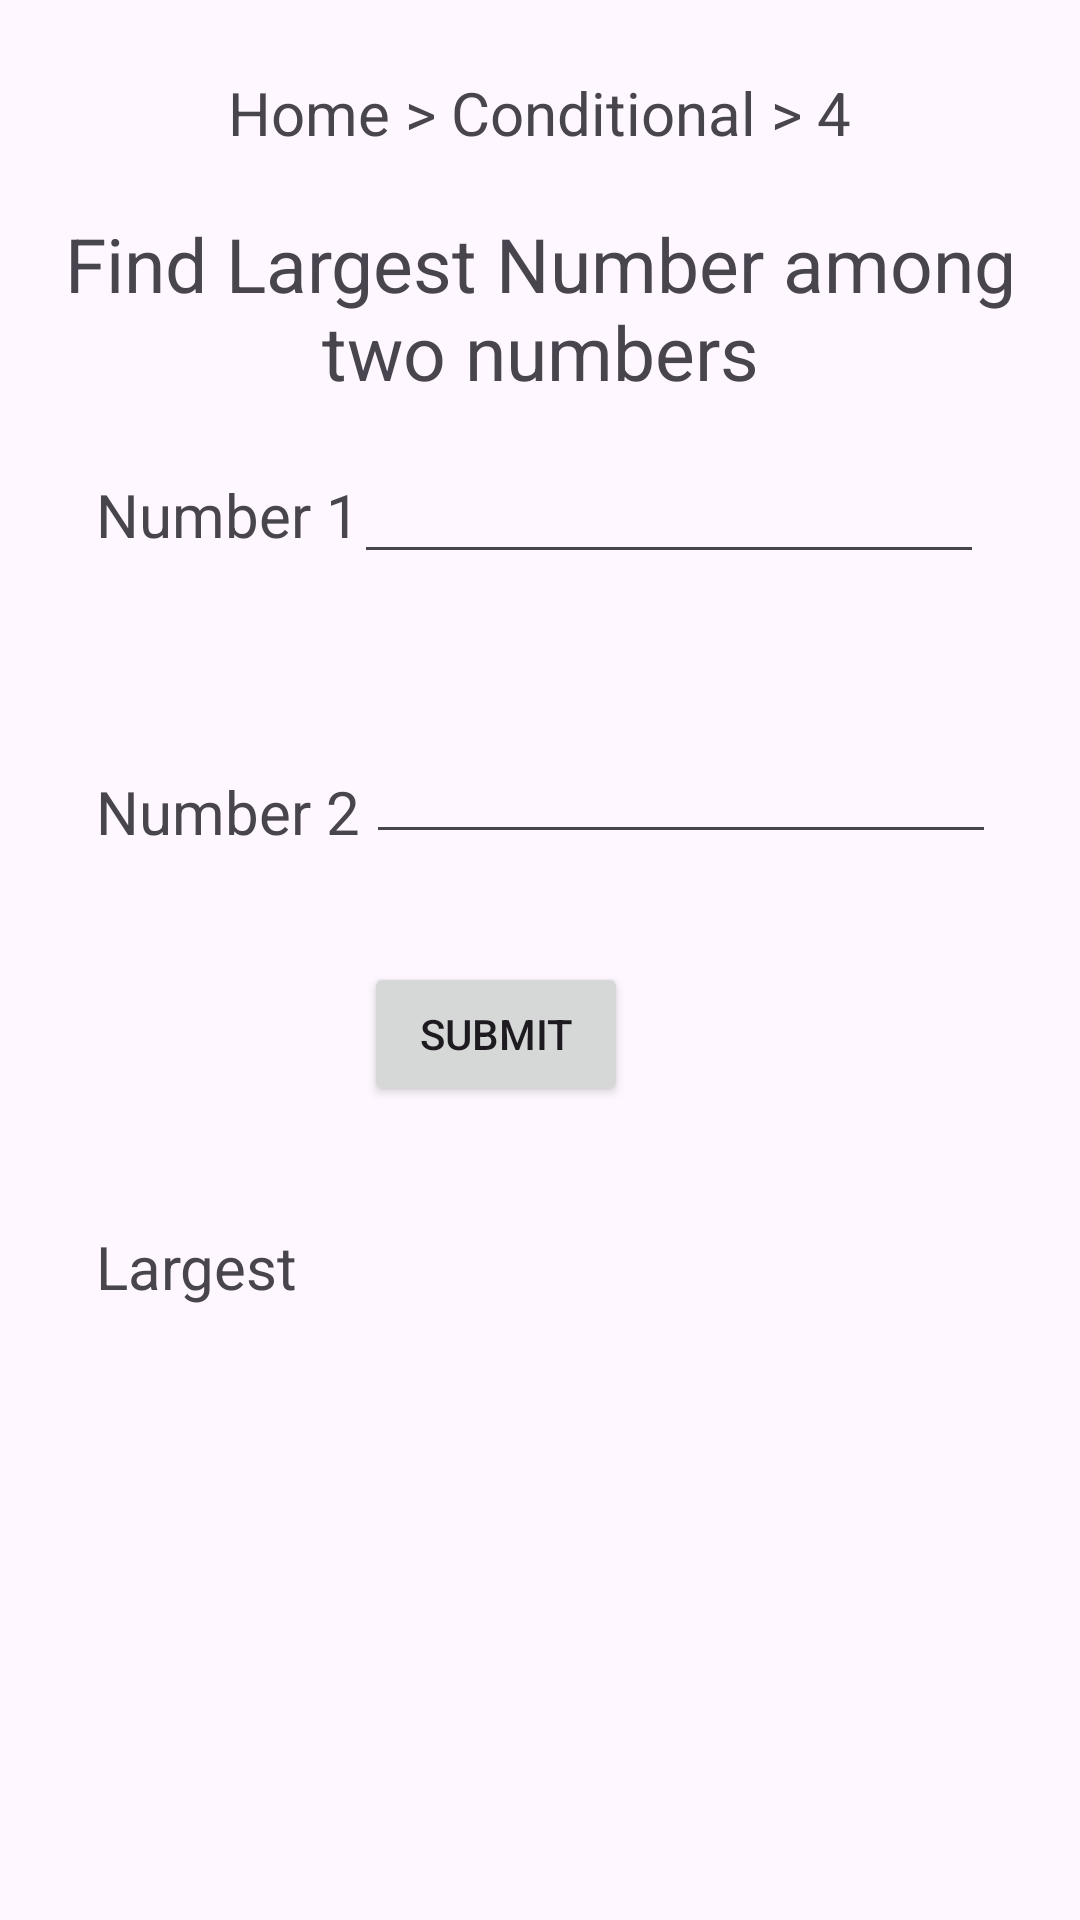

Write the Android layout XML for this screen, with the resource values it uses.
<!-- AndroidManifest.xml: application theme Theme.Icube -->
<!-- res/layout/activity_if4.xml -->
<?xml version="1.0" encoding="utf-8"?>
<androidx.constraintlayout.widget.ConstraintLayout xmlns:android="http://schemas.android.com/apk/res/android"
    xmlns:app="http://schemas.android.com/apk/res-auto"
    xmlns:tools="http://schemas.android.com/tools"
    android:layout_width="match_parent"
    android:layout_height="match_parent"
    tools:context=".if4">

    <TextView
        android:id="@+id/textView47"
        android:layout_width="wrap_content"
        android:layout_height="wrap_content"
        android:layout_marginTop="24dp"
        android:text="Home > Conditional > 4"
        android:textSize="20dp"
        app:layout_constraintEnd_toEndOf="parent"
        app:layout_constraintHorizontal_bias="0.498"
        app:layout_constraintStart_toStartOf="parent"
        app:layout_constraintTop_toTopOf="parent" />

    <TextView
        android:id="@+id/textView48"
        android:layout_width="wrap_content"
        android:layout_height="wrap_content"
        android:layout_marginTop="20dp"
        android:text="Find Largest Number among two numbers"
        android:textAlignment="center"
        android:textSize="25dp"
        app:layout_constraintEnd_toEndOf="parent"
        app:layout_constraintHorizontal_bias="0.0"
        app:layout_constraintStart_toStartOf="parent"
        app:layout_constraintTop_toBottomOf="@+id/textView47" />

    <TextView
        android:id="@+id/textView49"
        android:layout_width="wrap_content"
        android:layout_height="wrap_content"
        android:layout_marginStart="32dp"
        android:layout_marginLeft="32dp"
        android:layout_marginTop="24dp"
        android:text="Number 1"
        android:textSize="20dp"
        app:layout_constraintStart_toStartOf="parent"
        app:layout_constraintTop_toBottomOf="@+id/textView48" />

    <EditText
        android:id="@+id/num1"
        android:layout_width="wrap_content"
        android:layout_height="wrap_content"
        android:layout_marginTop="16dp"
        android:layout_marginEnd="32dp"
        android:layout_marginRight="32dp"
        android:ems="10"
        android:inputType="number"
        app:layout_constraintEnd_toEndOf="parent"
        app:layout_constraintTop_toBottomOf="@+id/textView48" />

    <TextView
        android:id="@+id/textView52"
        android:layout_width="wrap_content"
        android:layout_height="wrap_content"
        android:layout_marginStart="32dp"
        android:layout_marginLeft="32dp"
        android:layout_marginTop="72dp"
        android:text="Number 2"
        android:textSize="20dp"
        app:layout_constraintStart_toStartOf="parent"
        app:layout_constraintTop_toBottomOf="@+id/textView49" />

    <EditText
        android:id="@+id/num2"
        android:layout_width="wrap_content"
        android:layout_height="wrap_content"
        android:layout_marginTop="52dp"
        android:layout_marginEnd="28dp"
        android:layout_marginRight="28dp"
        android:ems="10"
        android:inputType="number"
        app:layout_constraintEnd_toEndOf="parent"
        app:layout_constraintTop_toBottomOf="@+id/num1" />

    <Button
        android:id="@+id/submit"
        android:layout_width="wrap_content"
        android:layout_height="wrap_content"
        android:layout_marginTop="36dp"
        android:text="Submit"
        app:layout_constraintEnd_toEndOf="parent"
        app:layout_constraintHorizontal_bias="0.446"
        app:layout_constraintStart_toStartOf="parent"
        app:layout_constraintTop_toBottomOf="@+id/num2" />

    <TextView
        android:id="@+id/textView53"
        android:layout_width="wrap_content"
        android:layout_height="wrap_content"
        android:layout_marginStart="32dp"
        android:layout_marginLeft="32dp"
        android:layout_marginTop="40dp"
        android:text="Largest"
        android:textSize="20dp"
        app:layout_constraintStart_toStartOf="parent"
        app:layout_constraintTop_toBottomOf="@+id/submit" />

    <TextView
        android:id="@+id/outp"
        android:layout_width="wrap_content"
        android:layout_height="wrap_content"
        android:layout_marginTop="40dp"
        android:layout_marginEnd="204dp"
        android:layout_marginRight="204dp"
        android:text=""
        android:textSize="20dp"
        app:layout_constraintEnd_toEndOf="parent"
        app:layout_constraintTop_toBottomOf="@+id/submit" />

</androidx.constraintlayout.widget.ConstraintLayout>
<!-- resources referenced by this layout -->
<resources>
  <style name="Theme.Icube" parent="Base.Theme.Icube" />
  <style name="Base.Theme.Icube" parent="Theme.Material3.DayNight.NoActionBar">
          
          
      </style>
</resources>
